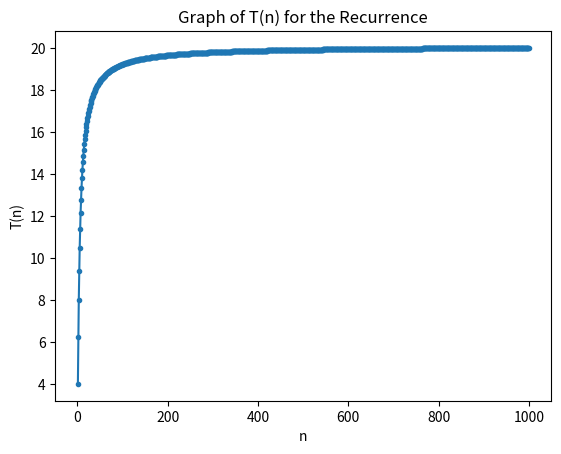

Here is the Python script that generated this plot:
import matplotlib.pyplot as plt

def compute_recurrence(max_num):

    #store T(1) to T(max_n+1) and avoids out of range errors
    T = [0] * (max_num + 2)

    #initial condition T(1) = 4
    T[1] = 4.0 
   
    #T(n+1) = T(n) * (((n^2+4n)/(n^2+4n+3))^n) * ((n+4)/(n+1))
    for n in range(1, max_num + 1):
        first_parenthesis = (n**2 + 4*n) / (n**2 + 4*n + 3)
        second_parenthesis = (first_parenthesis ** n) * ((n + 4) / (n + 1))
        T[n + 1] = T[n] * second_parenthesis
    return T

#set the maximum n value for the simulation
max_num = 1000
T_values = compute_recurrence(max_num)

#prepare x values: n from 1 to max_n
n_values = list(range(1, max_num + 1))

#plot T(n) vs n
plt.plot(n_values, T_values[1:max_num+1], marker='.', linestyle='-')
plt.xlabel('n')
plt.ylabel('T(n)')
plt.title('Graph of T(n) for the Recurrence')
plt.show()
#print values from 990 to max number
for i in range(990, max_num + 1):
    print("T(",i,") = ",T_values[i])